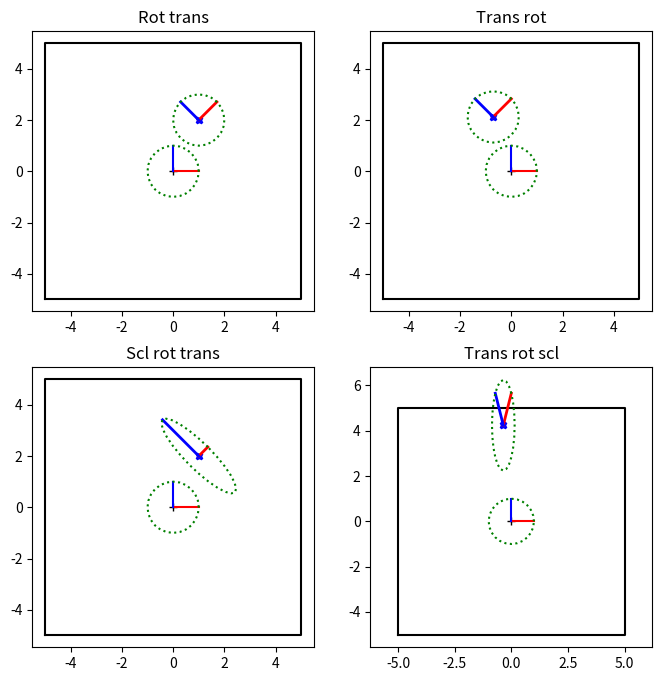
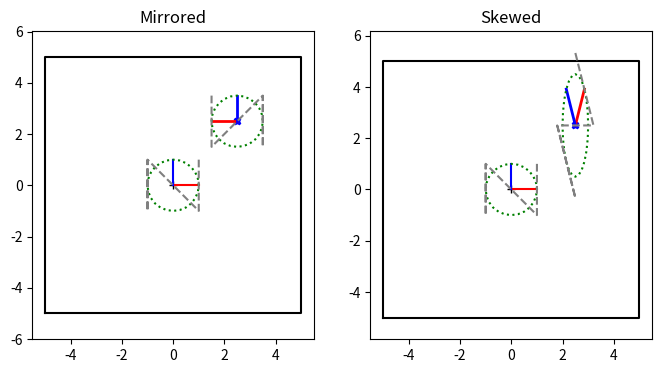
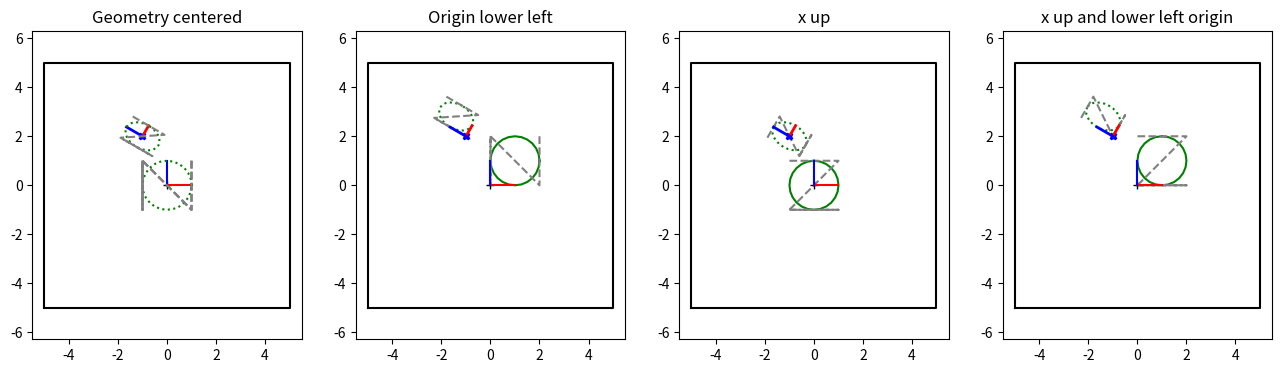

These charts were generated, in order, by the following Python code:
#!/usr/bin/env python3

# This assignment uses matrices to keep track of multiple coordinate systems (robot, world, arm, object)
#   This is all in 2D, because it's easier to draw. That includes the camera, who's "image" is just going
#    to be a line segment
#
# This should really be done with classes, not dictionaries, but that adds another layer of coding complexity.
#   So everything is dictionaries, and functions that take in dictionaries.
#
# A reminder that the "coordinate system" for the object is determined by the 2D locations of the vertices
#   used to define the object. Move all the vertices by some amount and you shift the center of the object's
#   coordinate system. One simple way to visualize a coordinate system is to draw the center point, the x and y axes,
#   and a circle (as the object). That's what the final plot does
# Topics:  Matrices, coordinate system transforms
#
# This file is JUST matrices. Do it first.

# Slides: https://docs.google.com/presentation/d/1nTexr-lPdkq3HW4ouzYTa9iEiO-6K7j5ihHvZqixIsM/edit?usp=sharing

import numpy as np
import matplotlib.pyplot as plt


# -------------------- Matrices ---------------------

# These first few functions are just convenience functions for making specific transformation matrices (translation,
#  rotation, scale). Also a way to refresh your memory with the mechanics of building a specific matrix... Normally,
#  you would never write these (numpy has versions of them - in particular, use scipy's rotation/quaternion class to handle
#  rotations in 3D)
#
#  The rest of this code is specifying what kind of matrix + parameters, getting parameters out of matrices
#
# A reminder that all matrices are 3x3 so that we can do translations (the upper left is the 2x2 matrix)

# -------------------- Creating specific types of matrices ---------------------
def make_scale_matrix(scale_x=1.0, scale_y=1.0):
    """Create a 3x3 scaling matrix
    @param scale_x - scale in x. Should NOT be 0.0
    @param scale_y - scale in y. Should NOT be 0.0
    @returns a 3x3 scaling matrix"""
    if np.isclose(scale_x, 0.0) or np.isclose(scale_y, 0.0):
        raise ValueError(f"Scale values should be non_zero {scale_x}, {scale_y}")

    mat = np.identity(3)
    # TODO: set the relevant values of mat
# YOUR CODE HERE
    mat[0][0] = mat[0][0]*scale_x
    mat[1][1] = mat[1][1]*scale_y
    return mat


def make_translation_matrix(d_x=0.0, d_y=0.0):
    """Create a 3x3 translation matrix that moves by dx, dy
    @param d_x - translate in x
    @param d_y - translate in y
    @returns a 3x3 translation matrix"""

    mat = np.identity(3)
    # TODO: set the relevant values of mat
# YOUR CODE HERE
    mat[0][2] = d_x
    mat[1][2] = d_y
    return mat



def make_rotation_matrix(theta=0.0):
    """Create a 3x3 rotation matrix that rotates counter clockwise by theta
    Note that it is convention to rotate counter clockwise - there's no mathematical reason for it
    @param theta - rotate by theta (theta in radians)
    @returns a 3x3 rotation matrix"""

    mat = np.identity(3)
    # TODO: set the relevant values of mat
# YOUR CODE HERE
    mat[0][0] = np.cos(theta)
    mat[0][1] = -1*np.sin(theta)
    mat[1][0] = np.sin(theta)
    mat[1][1] = np.cos(theta)
    return mat



# ---------------------------- Text versions of matrices ------------------------
#
# Rather than keep the actual matrix (which takes space, is difficult to understand, and also subject to numerical
#  error) it is more common in URDF files to specify matrics by their type and parameters.
#
# In our case, we're going to keep the text description of the matrix as a dictionary.
# Note: I've done all of these for you
def make_scale_dict(sx, sy):
    """Helper function to make a scale matrix
    @param sx scale in x
    @param sy scale in y
    @return dictionary"""
    return {"type": "scale", "sx": sx, "sy": sy}


def make_rotation_dict(theta):
    """Helper function to make a rotation matrix
    @param theta rotation
    @return dictionary"""
    return {"type": "rotate", "theta": theta}


def make_translation_dict(dx, dy):
    """Helper function to make a translation matrix
    @param dx translation in x
    @param dy translation in y
    @return dictionary"""
    return {"type": "translate", "dx": dx, "dy": dy}


# +
def make_matrix_from_sequence(seq):
    """ Turn an array of dictionaries with matrix type and params into a single 3x3 matrix
    Assumption: The first item in the list is the first transformation to apply to the object
    Remember: The matrix that is closest to the object vertices (the right most one) is the first applied matrix
       seq = (R, T)
        T R XYs   - R is applied first if matrices are multiplied in this order
    @param seq - list of transformations
    @return - a matrix"""

    mat = np.identity(3)
    for s in seq:
        # Doing this part for you - converting an entry in the sequence into a matrix
        if "translate" in s["type"]:
            next_mat = make_translation_matrix(s["dx"], s["dy"])
        elif "scale" in s["type"]:
            next_mat = make_scale_matrix(s["sx"], s["sy"])
        elif "rotate" in s["type"]:
            next_mat = make_rotation_matrix(s["theta"])
        else:
            raise ValueError(f"Expected one of translate, scale, rotate, got {s['type']}")
        # TODO: multiply next_mat by mat and store the result in mat
        #    (reminder: @ is matrix multiplication)
        mat = next_mat@mat
# YOUR CODE HERE
    return mat


# -

# -------------------------------------------- Going backwards -----------
# These are check/debugging functions that are handy to have around. In essence, they convert from a matrix back
#   to dx, dy and theta and check for skew/non transformation matrices
# Reminder: @ is the matrix multiplication

def get_sx_sy_from_matrix(mat):
    """How does the matrix scale the x and the y axes?
    @param mat - the matrix
    @returns sx, sy - how the x and y axes are scaled"""

    # TODO:
    #  1) Create a vector for the x-axis and multiply it by the matrix. The LENGTH of the vector is the scale
    #     in x
    #  2) Repeat for the y-axis
    # Remember that when multiplying matrices by Vectors (as opposed to points) you should put 0 in that
    #   third coordinate, since vectors do not have a location
    # np.linalg.norm() will get the length of the vector
    return np.linalg.norm(mat[0]), np.linalg.norm(mat[1])
# YOUR CODE HERE


def get_dx_dy_from_matrix(mat):
    """Where does the matrix translate 0,0 to?
    @param mat - the matrix
    @returns dx, dy - the transformed point 0,0"""

    # TODO:
    #  1) Multiply the point (0,0) by the matrix
    #  2) Return the point mat * pt
    # Don't forget to turn origin into a homogenous point...
    #   Multiply the origin by the matrix then return the x and y components
    # Reminder: @ is the matrix multiplication
    dxdy = mat@np.array([[0],[0],[1]])
    return dxdy[0][0], dxdy[1][0]
# YOUR CODE HERE



# +
# Doing this one in two pieces - first, get out how the axes (1,0) and (0,1) are transformed, then in the mext
#  method get theta out of how (1,0) is transformed
def get_axes_from_matrix(mat):
    """Where does the matrix rotate (1,0) (0,1) to?
    @param mat - the matrix
    @returns x_rotated_axis, y_rotated_axis - the transformed vectors"""

    # TODO:
    #  1) Set x_axis to be a unit vector pointing down the x axis
    #  2) Set y_axis to be a unit vector pointing down the y axis
    #  Multiply by the matrix to get the new "x" and "y" axes
    x_axis = np.array([[1],[0],[0]])
    y_axis = np.array([[0],[1],[0]])
    new_x = mat@x_axis
    new_y = mat@y_axis
    return new_x[0:2].flatten(),new_y[0:2].flatten()
# YOUR CODE HERE


# +
def get_theta_from_matrix(mat):
    """ Get the actual rotation angle from how the x-axis transforms
    @param mat - the matrix
    @return theta, the rotation amount in radians"""

    # TODO
    # Step 1) Use get_axes_from_matrix to get the x_axis,
    # Step 2) use arctan2 to turn the rotated x axis vector into an angle
    #   Use the x axis because theta for the x axis is 0 (makes the math easier)
    # Reminder: arctan2 takes (y, x)
    x_axis, _ = get_axes_from_matrix(mat)
    return np.arctan2(x_axis[1],x_axis[0])
# YOUR CODE HERE


# -

# -------------------------------- Check and test routines ------------------------------
def check_is_rotation(mat, b_print=False):
    """ Rotation matrices are orthonormal. Always a good idea to check if your rotation matrix is, indeed, a rotation
    matrix.
    Orthonormal: check(s) rows/columns are unit length and orthogonal <v, w> = 0 to each other
    Additional check: You can also use the fact that a rotation matrix's inverse is its transpose
    @param mat - the matrix
    @param b_print - True/False - if True, print out the reason the check failed
    @return True if within epsilon of rotation"""

    # Hint: Use get_axes_from_matrix to get the first and second rows from the 3x3 matrix
    # You might find numpy.linalg.norm and numpy.dot and numpy.isclose useful
    # TODO: Return TRUE if the matrix is orthonormal/rotation matrix
    #       Return FALSE otherwise
    #       If b_print_test is True, also print out why the rotation matrix failed
    if np.allclose(np.matmul(mat, mat.T), np.identity(3)):
        return True
    if (b_print):
        print("rotation matrix inverse isn't transpose")
    return False
# YOUR CODE HERE
    if np.allclose(np.matmul(mat, mat.T), np.identity(3)):
        return True
    if (b_print):
        print("rotation matrix inverse isn't transpose")
    return False


# Check if flip/mirror
#   Normally, if all scale matrices are positive (almost never scale by a negative value) then the handed-ness of
#   the coordinate system is preserved (see eg https://en.wikipedia.org/wiki/Right-hand_rule). What this means for 2D
#   matrices is that the cross product of mat * x_axis and mat * y_axis is the same as the cross product of
#   the x_axis and the y_axis (i.e., [0, 0, 1]). If this is NOT the case, then the object ends up mirrored. Very
#   rarely is this intentional; it's usually the result of accidentally scaling by a negative value in one axis
def check_is_mirrored(mat):
    """ Check if the matrix mirrors/i.e. flips the axes around
    @param mat - the matrix
    @return True if the cross product of the transformed axes is [0, 0, -1]"""

    # TODO:
    #  Step 1: Get the transformed axes using the get_axes_from_matrix
    x_axis, y_axis = get_axes_from_matrix(mat)
    #  Step 2: Get the cross product of the two matrices (see np.cross). Also make sure you do x, y (order matters for cross product)
    cross_axis = np.cross(np.array([x_axis[0],x_axis[1],0]),np.array([y_axis[0],y_axis[1],0]))
    #  Step 3: Check that the resulting vector points in the positive z direction (x and y values are 0, z is positive)
    if cross_axis[0] == 0.0 and cross_axis[1] == 0.0 and cross_axis[2] > 0.0:
        return False
    return True
    #  Note: Only the DIRECTION matters - not how long the vector is
# YOUR CODE HERE



# Check if skewed/not angle-preserving
#   Normally, robotics only uses combinations of matrices that preserve angles - i.e., the angles between two vectors
#  doesn't change. If this is not true, then your robot will look like it got sat on by an elephant.
#  There are some mathematical conditions for this (see, eg, https://en.wikipedia.org/wiki/Transformation_matrix),
#  but broadly speaking, if you do a scale, followed by any number of rotations/translations, you'll get an affine
#  (angle preserving) transformation
def check_preserves_angles(mat):
    """ Check if the matrix preserves angles
    @param mat - the matrix
    @return True if angles are preserved"""

    # TODO:
    #  Step 1: Get the transformed axes using the get_axes_from_matrix
    x_axis, y_axis = get_axes_from_matrix(mat)

    #  Step 2: Get the angle between the transformed axes (remember that cos(angle) = dot(u,v) / (||u|| ||v||)
    #    see https://www.wikihow.com/Find-the-Angle-Between-Two-Vectors
    dot = np.dot(x_axis,y_axis)
    lengths = np.linalg.norm(x_axis)*np.linalg.norm(y_axis)
    #  Step 3: Check that the angle between them is 90 degrees (reminder, numpy does everything in radians)
    #    Actually, you can just check that the dot product is close to 0
    return np.isclose([dot],[0.0])
    # YOUR CODE HERE


# Check/test functions for autograder
#  Nothing for you to write here, but you should understand what these routines are checking
def test_translation_matrix():
    """ Raises an error if the matrix/return value is incorrect"""
    # Easy check - is the translation matrix correct? Is the get dx, dy back out correct?
    dx_dys = ((0.2, -1), (-0.1, 0.3), (2, 0.2))
    for dx, dy in dx_dys:
        mat = make_translation_matrix(dx, dy)
        if not np.isclose(mat[0, 2], dx) or not np.isclose(mat[1, 2], dy):
            raise ValueError(f"Matrix not built correctly {mat}, ({dx}, {dy})")

        xy_trans = mat @ np.transpose(np.array([0.0, 0.0, 1.0]))
        if not np.isclose(xy_trans[0], dx) or not np.isclose(xy_trans[1], dy) or not np.isclose(xy_trans[2], 1.0):
            raise ValueError(f"Matrix not built correctly {mat}, ({dx}, {dy})")

        x_back, y_back = get_dx_dy_from_matrix(mat)
        if not np.isclose(x_back, dx) or not np.isclose(y_back, dy):
            raise ValueError(f"Matrix not built correctly {mat}, ({dx}, {dy})")


def test_scale_matrix():
    """ Raises an error if the matrix/return value is incorrect"""
    # Easy check - is the scaling matrix correct? Is the get sx, sy back out correct?
    sx_sys = ((1.2, 1.0), (0.1, 0.3), (2, 0.2))
    for sx, sy in sx_sys:
        mat = make_scale_matrix(sx, sy)
        if not np.isclose(mat[0, 0], sx) or not np.isclose(mat[1, 1], sy):
            raise ValueError(f"Matrix not built correctly {mat}, ({sx}, {sy})")

        xy_scale = mat @ np.transpose(np.array([1.0, 1.0, 0.0]))
        if not np.isclose(xy_scale[0], sx) or not np.isclose(xy_scale[1], sy) or not np.isclose(xy_scale[2], 0.0):
            raise ValueError(f"Matrix not built correctly {mat}, ({sx}, {sy})")

        sx_back, sy_back = get_sx_sy_from_matrix(mat)
        if not np.isclose(sx_back, sx) or not np.isclose(sy_back, sy):
            raise ValueError(f"Matrix extraction not correct {mat}, ({sx}, {sy}), ({sx_back}, {sy_back})")


def test_rotation_matrix():
    """ Raises an error if the matrix/return value is incorrect"""
    # Easy check - is the scaling matrix correct? Is the get sx, sy back out correct?
    thetas = (0.0, np.pi / 2.0, np.pi * 0.1)
    for theta in thetas:
        mat = make_rotation_matrix(theta)
        mat_inv = make_rotation_matrix(-theta)
        mat_ident = mat @ mat_inv
        if np.count_nonzero(np.isclose(mat_ident, np.identity(3))) != 9:
            raise ValueError("Rotation matrix inverse not transpose {theta}, {mat}")

        if not check_is_rotation(mat):
            print(mat@mat.T)
            raise ValueError("Rotation matrix not orthonormal {theta}, {mat}")

        theta_back = get_theta_from_matrix(mat)
        if not np.isclose(theta, theta_back):
            raise ValueError(f"Matrix not built correctly {mat}, {theta}, {theta_back}")
test_rotation_matrix()


def test_matrices():
    """ Raises an error if the matrix/return value is incorrect"""
    test_scale_matrix()
    test_translation_matrix()
    test_rotation_matrix()
    return True


def test_checks(b_print=False):
    """ Test the check routines"""
    mat_not_orthonormal = np.identity(3)
    mat_not_orthonormal[0, 0] = 2.0
    if check_is_rotation(mat_not_orthonormal, b_print):
        raise ValueError(f"Matrix {mat_not_orthonormal} is not orthonormal, should fail length check")

    mat_not_orthonormal[0, 0] = 1.0
    mat_not_orthonormal[1, 1] = np.sqrt(1.0 - 0.1 * 0.1)
    mat_not_orthonormal[1, 0] = 0.1

    if check_is_rotation(mat_not_orthonormal, b_print):
        raise ValueError(f"Matrix {mat_not_orthonormal} is not orthonormal, should fail orthogonal check")

    mat_mirrored = make_scale_matrix(2.0, -1.2)
    if not check_is_mirrored(mat_mirrored):
        raise ValueError(f"Matrix {mat_mirrored} is mirrored, should return True")

    mat_skewed = make_scale_matrix(2.0, 1.2) @ make_rotation_matrix(0.25)
    if  check_preserves_angles(mat_skewed):
        raise ValueError(f"Matrix {mat_skewed} does NOT preserve angles, should return False")

    mat_is_ok = make_rotation_matrix(np.pi/3.0) @ make_translation_matrix(0.2, -0.3) @ make_rotation_matrix(-np.pi/2.0) @ make_scale_matrix(0.2, 2.0)
    if check_is_mirrored(mat_is_ok):
        raise ValueError(f"Matrix {mat_is_ok} is NOT mirrored, should return False")
    if not check_preserves_angles(mat_is_ok):
        raise ValueError(f"Matrix {mat_is_ok} is angle-preserving, should return True")
    if check_is_rotation(mat_is_ok):
        raise ValueError(f"Matrix {mat_is_ok} is NOT orthonormal, should return False")

    mat_is_ortho = make_rotation_matrix(np.pi/3.0) @ make_rotation_matrix(-np.pi/2.0)
    mat_is_not_ortho = make_rotation_matrix(np.pi/3.0) @ make_translation_matrix(0.2, -0.3) @ make_rotation_matrix(-np.pi/2.0)
    if not check_is_rotation(mat_is_ortho):
        raise ValueError(f"Matrix {mat_is_ortho} is orthonormal, should return True")
    if check_is_rotation(mat_is_not_ortho):
        raise ValueError(f"Matrix {mat_is_not_ortho} is NOT orthonormal, should return False")

    return True


# ------------------------------- Plot code -------------------------------------
def make_pts_representing_circle(n_pts=25):
    """Create a 3xn_pts matrix of the points on a circle
    @param n_pts - number of points to use
    @return a 3xn numpy matrix"""

    ts = np.linspace(0, np.pi * 2, n_pts)
    ts = np.linspace(0, np.pi * 2, n_pts)
    # TODO: make a 3 x n_pts array of points for the circle
    #   These are the x,y points of a unit circle centered at the origin
    #   These are the points that we will draw, both in their original location and in their transformed location
    # Step 1: Make a 3 x n_pts numpy array - I like to use np.ones, because it sets the homogenous coordinate for me
    pts = np.ones([3,n_pts])
    # Step 2: Set the x values of the array to be cos(t) for the ts given above (you don't need a for loop for this,
    #   see numpy array math
    for i in range(n_pts):
        pts[0][i]= np.cos(ts[i])
        pts[1][i]= np.sin(ts[i])
    # Step 3: Do the same for the y values, but set to sin(t)
# YOUR CODE HERE
    return pts



def plot_axes_and_box(axs, mat):
    """Plot the original coordinate system (0,0 and x,y axes) and transformed coordinate system
    @param axs - figure axes
    @param mat - the matrix"""

    # Initial location - center of coordinate system
    axs.plot(0, 0, '+k')
    axs.plot([0, 1], [0, 0], '-r')
    axs.plot([0, 0], [0, 1], '-b')

    # Draw a box around the world to make sure the plots stay the same size
    axs.plot([-5, 5, 5, -5, -5], [-5, -5, 5, 5, -5], '-k')

    # Moved coordinate system - draw the moved coordinate system and axes
    dx, dy = get_dx_dy_from_matrix(mat)
    x_axis, y_axis = get_axes_from_matrix(mat)

    axs.plot(dx, dy, 'Xb', markersize=5)
    axs.plot([dx, dx + x_axis[0]], [dy, dy + x_axis[1]], '-r', linewidth=2)
    axs.plot([dx, dx + y_axis[0]], [dy, dy + y_axis[1]], '-b', linewidth=2)

    # This makes sure the x and y axes are scaled the same
    axs.axis('equal')


def plot_axes_and_circle(axs, mat):
    """Plot the original coordinate system (0,0 and x,y axes) and transformed coordinate system and transformed circle
    @param axs - figure axes
    @param mat - the matrix"""

    # The axes and the box around the world
    plot_axes_and_box(axs, mat)

    # Make a circle
    pts = make_pts_representing_circle(25)
    # Draw circle
    axs.plot(pts[0, :], pts[1, :], ':g')

    # TODO: Transform circle by mat and put new points in pts_moved
# YOUR CODE HERE
    pts_moved = np.ones([3,25])
    for i in range(25):
        pts_moved[0][i] = (mat@pts[:,i])[0]
        pts_moved[1][i] = (mat@pts[:,i])[1]
        
    axs.plot(pts_moved[0, :], pts_moved[1, :], ':g')


def plot_zigzag(axs, mat):
    """Plot a zigzag before and after the transform
    @param axs - figure axes
    @param mat - the matrix"""

    # zigzag geometry
    pts = np.ones((3, 5))
    for i in range(0, 5):
        if i // 2:
            pts[0, i] = -1
        if i % 2:
            pts[1, i] = -1

    # Draw zigzag
    axs.plot(pts[0, :], pts[1, :], linestyle='dashed', color='grey')

    # Draw moved zigzag
    pts_moved = mat @ pts
    axs.plot(pts_moved[0, :], pts_moved[1, :], linestyle='dashed', color='grey')
    return pts


def example_order_matters():
    """ Make the plot for rotation-translation versus translation-rotation"""
    # Make the plot that shows the difference between rotate-translate and translate-rotate
    fig, axs = plt.subplots(2, 2, figsize=(8, 8))

    seq_rot_trans = [{"type":"rotate", "theta": np.pi/4.0},
                     {"type":"translate", "dx": 1, "dy": 2}]
    mat = make_matrix_from_sequence(seq_rot_trans)
    axs[0, 0].set_title("Rot trans")
    plot_axes_and_circle(axs[0, 0], mat)

    # Reverse the order of operations
    # TODO: Now create the matrix in the reverse order - try to predict what this will look like
    #   Set mat to be a translation, rotation matrix (same params as above)
    axs[0, 1].set_title("Trans rot")
# YOUR CODE HERE
    reverse_seq_rot_trans = [
                     {"type":"translate", "dx": 1, "dy": 2},{"type":"rotate", "theta": np.pi/4.0}]

    mat = make_matrix_from_sequence(reverse_seq_rot_trans)
    plot_axes_and_circle(axs[0, 1], mat)

    # TODO Now do a matrix (mat) that is a scale 0.5,2.0, rotate pi/4, translate (1,2)
# YOUR CODE HERE
    scale_rotate_translate = [{"type":"scale", "sx": 0.5, "sy": 2.0},
                             {"type":"rotate", "theta": np.pi/4.0},
                             {"type":"translate", "dx": 1, "dy": 2}]
    mat = make_matrix_from_sequence(scale_rotate_translate)
    axs[1, 0].set_title("Scl rot trans")
    plot_axes_and_circle(axs[1, 0], mat)

    # Reverse the order of operations
    # TODO Now do a matrix (mat) that is the REVERSE of the scale, rotate, translate
# YOUR CODE HERE
    axs[1, 1].set_title("Trans rot scl")
    reverse_scale_rotate_translate = [{"type":"translate", "dx": 1, "dy": 2},
                             {"type":"rotate", "theta": np.pi/4.0},
                             {"type":"scale", "sx": 0.5, "sy": 2.0}]
    mat = make_matrix_from_sequence(reverse_scale_rotate_translate)
    plot_axes_and_circle(axs[1, 1], mat)


def example_weird_geometry():
    """ Create a mirrored and a non-angle preserving example """
    # Make the plot that shows the difference between rotate-translate and translate-rotate
    fig, axs = plt.subplots(1, 2, figsize=(8, 4))

    # TODO: Make seq_mirrored so that the x,y axes are flipped. Draw the the flipped geometry
    #   at 2.5 2.5 (see mirrored figure in slides https://docs.google.com/presentation/d/1iTi45y5AghMZRgStPX4mPdR7uYFQdRBjaekOW7ESTxM/edit?usp=sharing)
# YOUR CODE HERE
    seq_mirrored = [{"type":"scale", "sx": -1.0, "sy": 1.0},
                   {"type":"translate", "dx": 2.5, "dy": 2.5}]

    mat = make_matrix_from_sequence(seq_mirrored)
    axs[0].set_title("Mirrored")
    plot_axes_and_circle(axs[0], mat)
    plot_zigzag(axs[0], mat)

    # TODO: Make seq_skew so that the axes (red blue) are no longer 90 degrees. There are multiple solutions to this, btw.
    #  Draw the the flipped geometry at 2.5 2.5 (see skewed figure in slides https://docs.google.com/presentation/d/1iTi45y5AghMZRgStPX4mPdR7uYFQdRBjaekOW7ESTxM/edit?usp=sharing)
# YOUR CODE HERE
    seq_skew = [{"type":"rotate", "theta": np.pi/4.0},
                {"type":"scale", "sx": 0.5, "sy": 2.0},
                {"type":"translate", "dx": 2.5, "dy": 2.5}]

    mat = make_matrix_from_sequence(seq_skew)
    axs[1].set_title("Skewed")
    plot_axes_and_circle(axs[1], mat)
    plot_zigzag(axs[1], mat)


def example_uncentered_geometry():
    """ Same matrix tranforms - but the object in a different place """
    # First plot is the "normal" one
    fig, axs = plt.subplots(1, 4, figsize=(16, 4))

    pts_circle = make_pts_representing_circle(25)
    pts_zigzag = plot_zigzag(axs[0], np.identity(3))

    # TODO: create the pts_circle_* and pts_zigzag_* by
    #  Moving the original geometry so that the origin is at the lower left corner of the circle
    #  Rotating the original geometry so that the x axis is "up"
    # Note: You can use the make_x_matrix commands to move the points
# YOUR CODE HERE
    pts_circle_lower_left_origin = make_matrix_from_sequence([{"type":"translate", "dx": 1.0, "dy": 1.0}])@pts_circle
    pts_circle_x_up = make_matrix_from_sequence([{"type":"rotate", "theta": np.pi / 2.0}])@pts_circle
    pts_circle_x_up_lower_left_origin = make_matrix_from_sequence([{"type":"rotate", "theta": np.pi / 2.0},{"type":"translate", "dx": 1.0, "dy": 1.0}])@pts_circle
    pts_zigzag_lower_left_origin = make_matrix_from_sequence([{"type":"translate", "dx": 1.0, "dy": 1.0}])@pts_zigzag
    pts_zigzag_x_up = make_matrix_from_sequence([{"type":"rotate", "theta": np.pi / 2.0}])@pts_zigzag
    pts_zigzag_x_up_lower_left_origin = make_matrix_from_sequence([{"type":"rotate", "theta": np.pi / 2.0},{"type":"translate", "dx": 1.0, "dy": 1.0}])@pts_zigzag

    seq_scl_rot_trans = [{"type":"scale", "sx":0.5, "sy":0.75},
                         {"type":"rotate", "theta": np.pi/3.0},
                         {"type":"translate", "dx": -1, "dy": 2.0}]
    mat = make_matrix_from_sequence(seq_scl_rot_trans)

    # First plot - what happens if the circle and zig zag are centered
    plot_axes_and_circle(axs[0], mat)
    plot_zigzag(axs[0], mat)
    axs[0].set_title("Geometry centered")

    # Fancy Python looping - create 3 lists, one with the name to put in the title, the second and third
    #   with the three point matrices created above.
    list_names = ['Origin lower left', 'x up', 'x up and lower left origin']
    list_pts_circle = [pts_circle_lower_left_origin, pts_circle_x_up, pts_circle_x_up_lower_left_origin]
    list_pts_zigzag = [pts_zigzag_lower_left_origin, pts_zigzag_x_up, pts_zigzag_x_up_lower_left_origin]
    for i, (n, c, z) in enumerate(zip(list_names, list_pts_circle, list_pts_zigzag)):
        # Plot the points in their original location
        axs[i+1].plot(c[0, :], c[1, :], linestyle='solid', color='green')
        axs[i+1].plot(z[0, :], z[1, :], linestyle='dashed', color='grey')

        # Plot the points in their scale-rotate-translated location (mat)
        pts_moved = mat @ c
        axs[i+1].plot(pts_moved[0, :], pts_moved[1, :], ':g')
        pts_moved = mat @ z
        axs[i+1].plot(pts_moved[0, :], pts_moved[1, :], linestyle='dashed', color='grey')

        # Draw the axes and the box
        plot_axes_and_box(axs[i+1], mat)
        axs[i+1].set_title(n)

if __name__ == '__main__':
    # Call the test routines
    test_matrices()

    test_checks(b_print=True)

    # Order of matrices matters
    example_order_matters()

    # Mirrored and not angle preserving
    example_weird_geometry()

    # Object not where you expect it to be
    example_uncentered_geometry()

    print("Done")




